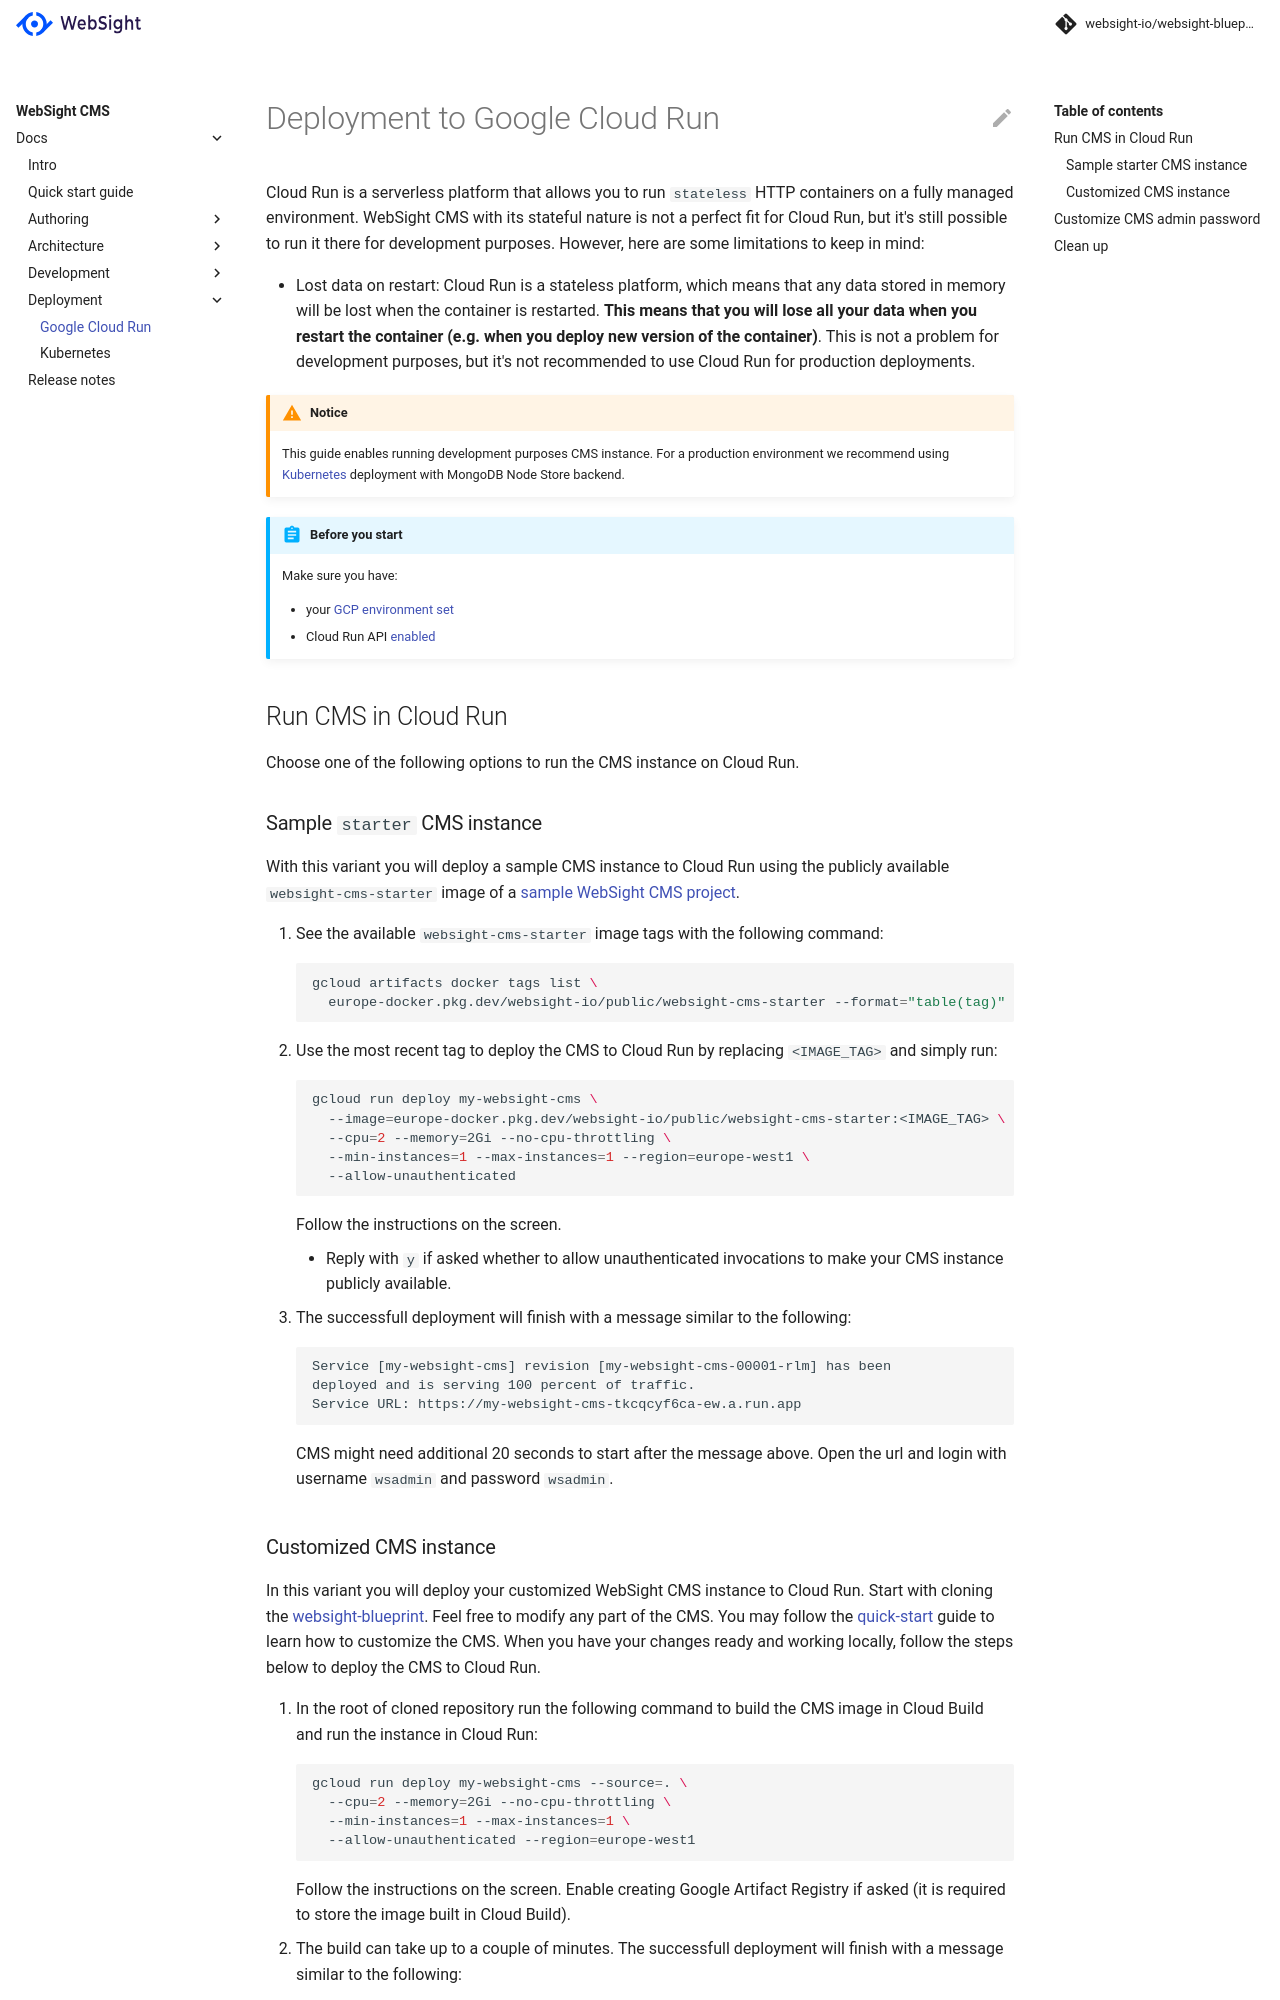

repository: websight-io/docs · page: cms/deployment/gcp-cloud-run/index.html · generator: mkdocs

# Deployment to Google Cloud Run

Cloud Run is a serverless platform that allows you to run `stateless` HTTP containers on a fully managed environment. WebSight CMS with its stateful nature is not a perfect fit for Cloud Run, but it's still possible to run it there for development purposes. However, here are some limitations to keep in mind:

- Lost data on restart: Cloud Run is a stateless platform, which means that any data stored in memory will be lost when the container is restarted. **This means that you will lose all your data when you restart the container (e.g. when you deploy new version of the container)**. This is not a problem for development purposes, but it's not recommended to use Cloud Run for production deployments.

!!! Warning "Notice"
    This guide enables running development purposes CMS instance. For a production environment we recommend using [Kubernetes](../kubernetes/) deployment with MongoDB Node Store backend.

!!! abstract "Before you start"
    Make sure you have:

       - your [GCP environment set](https://cloud.google.com/run/docs/setup)
       - Cloud Run API [enabled](https://cloud.google.com/apis/docs/getting-started#enabling_apis)

## Run CMS in Cloud Run
Choose one of the following options to run the CMS instance on Cloud Run.

### Sample `starter` CMS instance
With this variant you will deploy a sample CMS instance to Cloud Run using the publicly available `websight-cms-starter` image of a [sample WebSight CMS project](https://github.com/websight-io/websight-blueprint).

1. See the available `websight-cms-starter` image tags with the following command:
    ```bash
    gcloud artifacts docker tags list \
      europe-docker.pkg.dev/websight-io/public/websight-cms-starter --format="table(tag)"
    ```
2. Use the most recent tag to deploy the CMS to Cloud Run by replacing `<IMAGE_TAG>` and simply run:
    ```bash
    gcloud run deploy my-websight-cms \
      --image=europe-docker.pkg.dev/websight-io/public/websight-cms-starter:<IMAGE_TAG> \
      --cpu=2 --memory=2Gi --no-cpu-throttling \
      --min-instances=1 --max-instances=1 --region=europe-west1 \
      --allow-unauthenticated
    ```
    Follow the instructions on the screen.
      - Reply with `y` if asked whether to allow unauthenticated invocations to make your CMS instance publicly available.
3. The successfull deployment will finish with a message similar to the following:

    ```
    Service [my-websight-cms] revision [my-websight-cms-00001-rlm] has been 
    deployed and is serving 100 percent of traffic. 
    Service URL: https://my-websight-cms-tkcqcyf6ca-ew.a.run.app
    ```
    
    CMS might need additional 20 seconds to start after the message above. Open the url and login with username `wsadmin` and password `wsadmin`.
